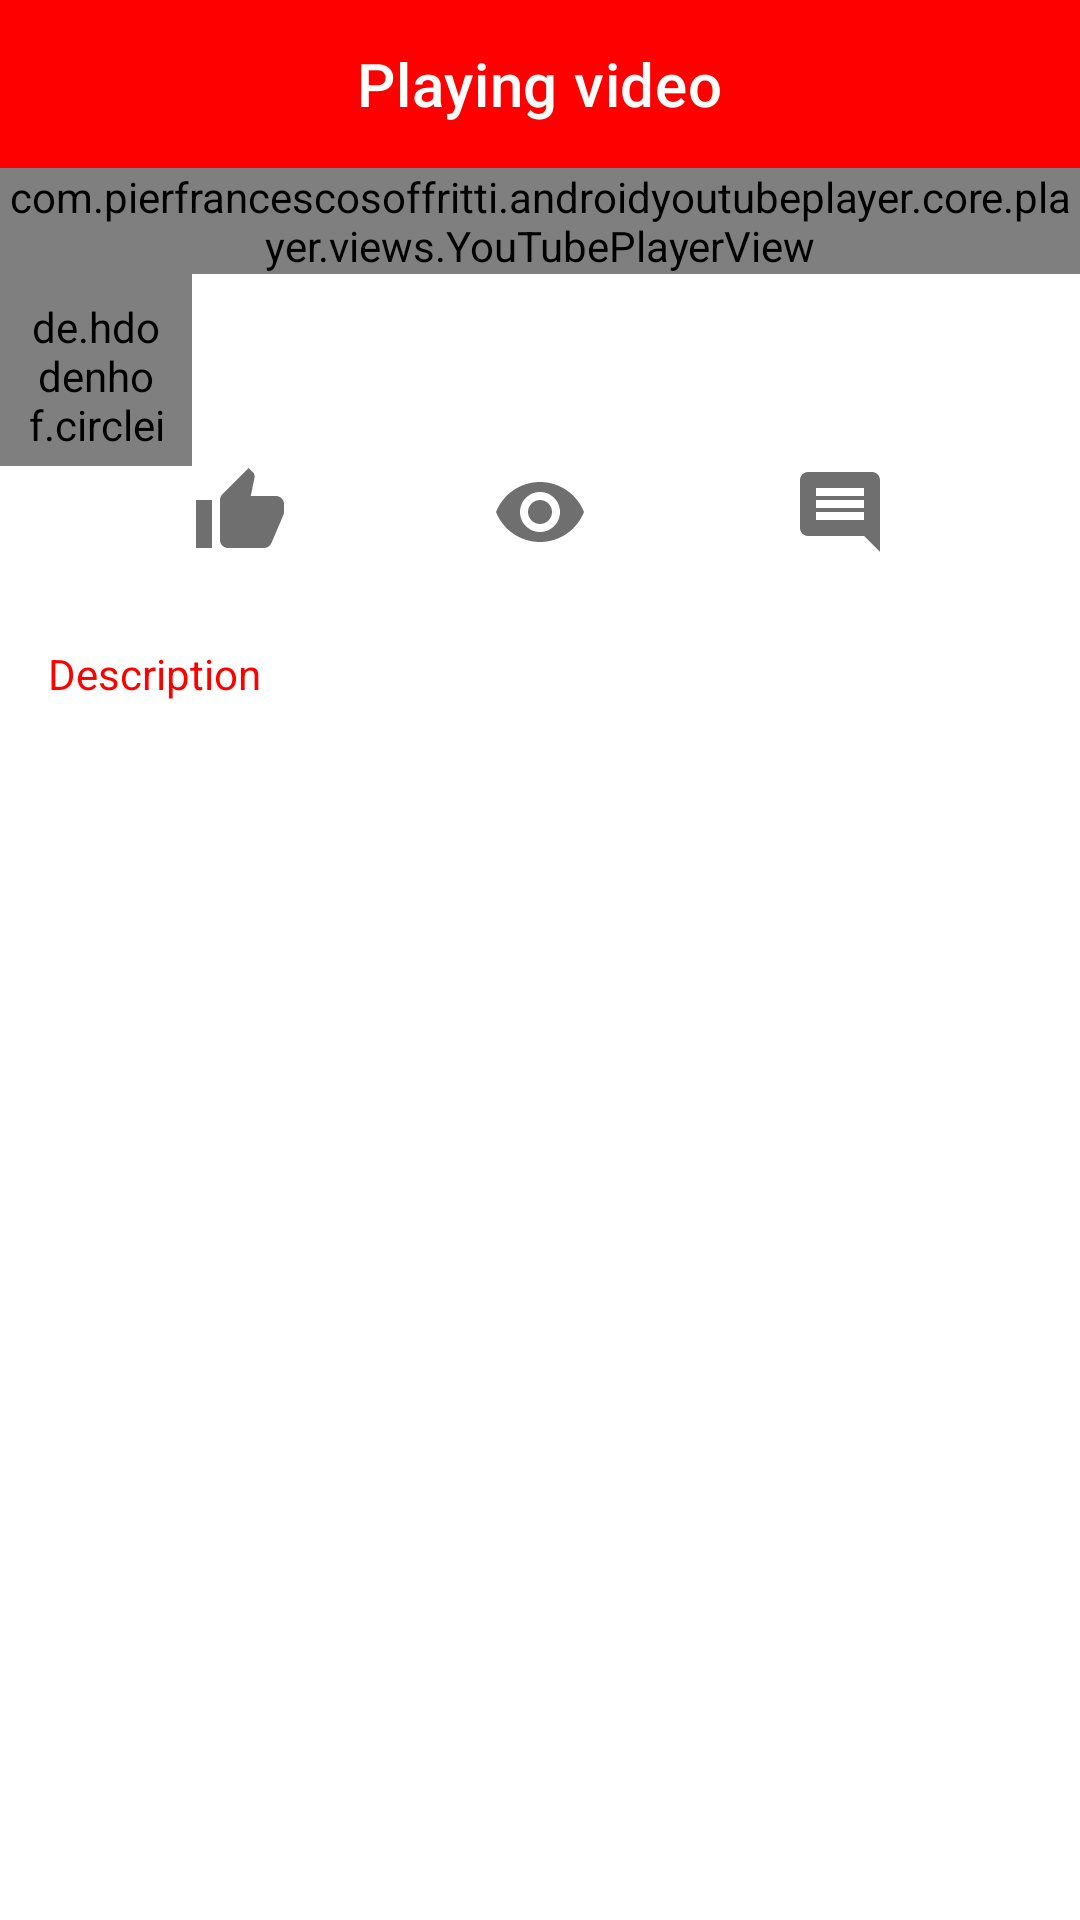

The Android layout XML behind this screen, and the referenced resources:
<!-- AndroidManifest.xml: fallback theme Theme.MaterialComponents.DayNight.NoActionBar -->
<!-- res/layout/fragment_video_player.xml -->
<?xml version="1.0" encoding="utf-8"?>
<layout xmlns:android="http://schemas.android.com/apk/res/android"
    xmlns:app="http://schemas.android.com/apk/res-auto"
    xmlns:tools="http://schemas.android.com/tools">

    <androidx.appcompat.widget.LinearLayoutCompat
        android:layout_width="match_parent"
        android:layout_height="match_parent"
        android:orientation="vertical">

        <androidx.constraintlayout.widget.ConstraintLayout
            android:layout_width="match_parent"
            android:layout_height="wrap_content">

            <com.google.android.material.appbar.AppBarLayout
                android:layout_width="match_parent"
                android:layout_height="wrap_content"
                android:elevation="8dp"
                app:layout_constraintTop_toTopOf="parent">

                <com.google.android.material.appbar.MaterialToolbar
                    android:id="@+id/toolbar_video_player"
                    android:layout_width="match_parent"
                    android:layout_height="?actionBarSize"
                    android:background="@color/colorPrimary"
                    app:title="@string/video_player_title"
                    app:titleCentered="true"
                    app:titleTextColor="@color/default_text_color_white" />

            </com.google.android.material.appbar.AppBarLayout>

        </androidx.constraintlayout.widget.ConstraintLayout>

        <com.pierfrancescosoffritti.androidyoutubeplayer.core.player.views.YouTubePlayerView
            android:id="@+id/youtube_player_view"
            android:layout_width="match_parent"
            android:layout_height="wrap_content"
            app:showFullScreenButton="false" />

        <androidx.constraintlayout.widget.ConstraintLayout
            android:layout_width="match_parent"
            android:layout_height="match_parent">

            <de.hdodenhof.circleimageview.CircleImageView
                android:id="@+id/circle_image_view_video_channel"
                android:layout_width="64dp"
                android:layout_height="64dp"
                android:padding="@dimen/space_small"
                android:src="@drawable/ic_play_circle"
                app:layout_constraintStart_toStartOf="parent"
                app:layout_constraintTop_toTopOf="parent" />

            <androidx.appcompat.widget.AppCompatTextView
                android:id="@+id/text_view_video_title"
                android:layout_width="0dp"
                android:layout_height="wrap_content"
                android:layout_marginTop="@dimen/space_small"
                android:layout_marginEnd="@dimen/space_normal"
                android:ellipsize="end"
                android:fontFamily="@font/sans_bold"
                android:lineSpacingExtra="4dp"
                android:maxLines="2"
                android:textColor="@color/default_text_color_1"
                android:textSize="@dimen/text_small"
                app:layout_constraintEnd_toEndOf="parent"
                app:layout_constraintStart_toEndOf="@+id/circle_image_view_video_channel"
                app:layout_constraintTop_toTopOf="parent"
                tools:text="Video Title Video Title Video Title Video Title Video Title Video Title Video Title Video Title" />

            <androidx.appcompat.widget.AppCompatTextView
                android:id="@+id/text_view_video_channel_name"
                android:layout_width="0dp"
                android:layout_height="wrap_content"
                android:layout_marginTop="@dimen/space_small"
                android:ellipsize="end"
                android:maxLines="1"
                android:textColor="@color/default_text_color_2"
                android:textSize="@dimen/text_tiny"
                app:layout_constraintEnd_toEndOf="@+id/text_view_video_title"
                app:layout_constraintStart_toStartOf="@+id/text_view_video_title"
                app:layout_constraintTop_toBottomOf="@+id/text_view_video_title"
                tools:ignore="TextContrastCheck"
                tools:text="Channel Name" />

            <androidx.constraintlayout.widget.ConstraintLayout
                android:id="@+id/layout_video_stats"
                android:layout_width="match_parent"
                android:layout_height="wrap_content"
                android:layout_marginTop="@dimen/space_small"
                app:layout_constraintTop_toBottomOf="@+id/text_view_video_channel_name">

                <androidx.appcompat.widget.AppCompatImageView
                    android:id="@+id/image_view_video_likes"
                    android:layout_width="40dp"
                    android:layout_height="40dp"
                    android:padding="@dimen/space_tiny"
                    android:src="@drawable/ic_thumb_up"
                    app:layout_constraintEnd_toStartOf="@+id/image_view_video_views"
                    app:layout_constraintStart_toStartOf="parent"
                    app:layout_constraintTop_toTopOf="parent" />

                <androidx.appcompat.widget.AppCompatTextView
                    android:id="@+id/text_view_video_likes"
                    android:layout_width="wrap_content"
                    android:layout_height="wrap_content"
                    android:textColor="@color/default_text_color_1"
                    android:textSize="@dimen/text_tiny"
                    app:layout_constraintEnd_toEndOf="@+id/image_view_video_likes"
                    app:layout_constraintStart_toStartOf="@+id/image_view_video_likes"
                    app:layout_constraintTop_toBottomOf="@+id/image_view_video_likes"
                    tools:text="2K" />

                <androidx.appcompat.widget.AppCompatImageView
                    android:id="@+id/image_view_video_views"
                    android:layout_width="40dp"
                    android:layout_height="40dp"
                    android:padding="@dimen/space_tiny"
                    android:src="@drawable/ic_eye"
                    app:layout_constraintEnd_toStartOf="@+id/image_view_video_comments"
                    app:layout_constraintStart_toEndOf="@+id/image_view_video_likes"
                    app:layout_constraintTop_toTopOf="parent" />

                <androidx.appcompat.widget.AppCompatTextView
                    android:id="@+id/text_view_video_views"
                    android:layout_width="wrap_content"
                    android:layout_height="wrap_content"
                    android:textColor="@color/default_text_color_1"
                    android:textSize="@dimen/text_tiny"
                    app:layout_constraintEnd_toEndOf="@+id/image_view_video_views"
                    app:layout_constraintStart_toStartOf="@+id/image_view_video_views"
                    app:layout_constraintTop_toBottomOf="@+id/image_view_video_views"
                    tools:text="40K" />

                <androidx.appcompat.widget.AppCompatImageView
                    android:id="@+id/image_view_video_comments"
                    android:layout_width="40dp"
                    android:layout_height="40dp"
                    android:padding="@dimen/space_tiny"
                    android:src="@drawable/ic_comments"
                    app:layout_constraintEnd_toEndOf="parent"
                    app:layout_constraintStart_toEndOf="@+id/image_view_video_views"
                    app:layout_constraintTop_toTopOf="parent" />

                <androidx.appcompat.widget.AppCompatTextView
                    android:id="@+id/text_view_video_comments"
                    android:layout_width="wrap_content"
                    android:layout_height="wrap_content"
                    android:textColor="@color/default_text_color_1"
                    android:textSize="@dimen/text_tiny"
                    app:layout_constraintEnd_toEndOf="@+id/image_view_video_comments"
                    app:layout_constraintStart_toStartOf="@+id/image_view_video_comments"
                    app:layout_constraintTop_toBottomOf="@+id/image_view_video_comments"
                    tools:text="102" />

            </androidx.constraintlayout.widget.ConstraintLayout>

            <androidx.appcompat.widget.AppCompatTextView
                android:id="@+id/text_view_video_description_title"
                android:layout_width="match_parent"
                android:layout_height="wrap_content"
                android:layout_marginStart="@dimen/space_normal"
                android:layout_marginTop="@dimen/space_small"
                android:layout_marginEnd="@dimen/space_normal"
                android:text="@string/description"
                android:textColor="@color/colorPrimary"
                android:textSize="@dimen/text_small"
                app:layout_constraintTop_toBottomOf="@+id/layout_video_stats" />

            <androidx.appcompat.widget.AppCompatTextView
                android:id="@+id/text_view_video_description"
                android:layout_width="match_parent"
                android:layout_height="wrap_content"
                android:layout_marginStart="@dimen/space_normal"
                android:layout_marginTop="@dimen/space_small"
                android:layout_marginEnd="@dimen/space_normal"
                android:layout_marginBottom="@dimen/space_normal"
                android:autoLink="all"
                android:lineSpacingExtra="2dp"
                android:linksClickable="true"
                android:scrollbars="vertical"
                android:textColor="@color/default_text_color_2"
                android:textColorLink="@color/colorPrimaryDark"
                android:textSize="@dimen/text_tiny"
                app:layout_constraintBottom_toBottomOf="parent"
                app:layout_constraintTop_toBottomOf="@+id/text_view_video_description_title"
                app:layout_constraintVertical_bias="0.0"
                tools:text="@string/lorem_ipsum_large_2" />

        </androidx.constraintlayout.widget.ConstraintLayout>

    </androidx.appcompat.widget.LinearLayoutCompat>

</layout>
<!-- resources referenced by this layout -->
<resources>
  <color name="colorPrimary">#FF0000</color>
  <color name="colorPrimaryDark">#B80000</color>
  <color name="default_text_color_1">#252727</color>
  <color name="default_text_color_2">#797E7E</color>
  <color name="default_text_color_white">#FFFFFF</color>
  <dimen name="space_normal">16dp</dimen>
  <dimen name="space_small">8dp</dimen>
  <dimen name="space_tiny">4dp</dimen>
  <dimen name="text_small">14sp</dimen>
  <dimen name="text_tiny">12sp</dimen>
  <!-- drawable ic_comments (drawable) -->
  <vector xmlns:android="http://schemas.android.com/apk/res/android"
      android:width="24dp"
      android:height="24dp"
      android:autoMirrored="true"
      android:tint="@color/grey_2"
      android:viewportWidth="24"
      android:viewportHeight="24">
      <path
          android:fillColor="@android:color/white"
          android:pathData="M21.99,4c0,-1.1 -0.89,-2 -1.99,-2L4,2c-1.1,0 -2,0.9 -2,2v12c0,1.1 0.9,2 2,2h14l4,4 -0.01,-18zM18,14L6,14v-2h12v2zM18,11L6,11L6,9h12v2zM18,8L6,8L6,6h12v2z" />
  </vector>
  <!-- drawable ic_eye (drawable) -->
  <vector xmlns:android="http://schemas.android.com/apk/res/android"
      android:width="24dp"
      android:height="24dp"
      android:tint="@color/grey_2"
      android:viewportWidth="24"
      android:viewportHeight="24">
      <path
          android:fillColor="@android:color/white"
          android:pathData="M12,4.5C7,4.5 2.73,7.61 1,12c1.73,4.39 6,7.5 11,7.5s9.27,-3.11 11,-7.5c-1.73,-4.39 -6,-7.5 -11,-7.5zM12,17c-2.76,0 -5,-2.24 -5,-5s2.24,-5 5,-5 5,2.24 5,5 -2.24,5 -5,5zM12,9c-1.66,0 -3,1.34 -3,3s1.34,3 3,3 3,-1.34 3,-3 -1.34,-3 -3,-3z" />
  </vector>
  <!-- drawable ic_play_circle (drawable) -->
  <vector xmlns:android="http://schemas.android.com/apk/res/android"
      android:width="24dp"
      android:height="24dp"
      android:tint="@color/colorPrimary"
      android:viewportWidth="24"
      android:viewportHeight="24">
      <path
          android:fillColor="@android:color/white"
          android:pathData="M12,2C6.48,2 2,6.48 2,12s4.48,10 10,10 10,-4.48 10,-10S17.52,2 12,2zM10,16.5v-9l6,4.5 -6,4.5z" />
  </vector>
  <string name="description">Description</string>
  <string name="lorem_ipsum_large_2">Lorem ipsum dolor sit amet, consectetur
          adipiscing elit, sed do eiusmod tempor incididunt ut labore et dolore
          magna aliqua.\nUt enim ad minim veniam, quis nostrud exercitation
          ullamco laboris nisiut aliquip ex ea commodo consequat.\nDuis aute
          irure dolor inreprehenderit in voluptate velit esse cillum dolore eu
          fugiat nulla pariatur.\nExcepteur sint occaecat cupidatat non proident,
          sunt inculpa qui officia deserunt mollit anim id est laborum. Lorem ipsum dolor sit amet, consectetur
          adipiscing elit, sed do eiusmod tempor incididunt ut labore et dolore
          magna aliqua.\nUt enim ad minim veniam, quis nostrud exercitation
          ullamco laboris nisiut aliquip ex ea commodo consequat.\nDuis aute
          irure dolor inreprehenderit in voluptate velit esse cillum dolore eu
          fugiat nulla pariatur.\nExcepteur sint occaecat cupidatat non proident,
          sunt inculpa qui officia deserunt mollit anim id est laborum. Lorem ipsum dolor sit amet, consectetur
          adipiscing elit, sed do eiusmod tempor incididunt ut labore et dolore
          magna aliqua.\nUt enim ad minim veniam, quis nostrud exercitation
          ullamco laboris nisiut aliquip ex ea commodo consequat.\nDuis aute
          irure dolor inreprehenderit in voluptate velit esse cillum dolore eu
          fugiat nulla pariatur.\nExcepteur sint occaecat cupidatat non proident,
          sunt inculpa qui officia deserunt mollit anim id est laborum. </string>
  <string name="video_player_title">Playing video</string>
  <color name="grey_2">#90000000</color>
</resources>
